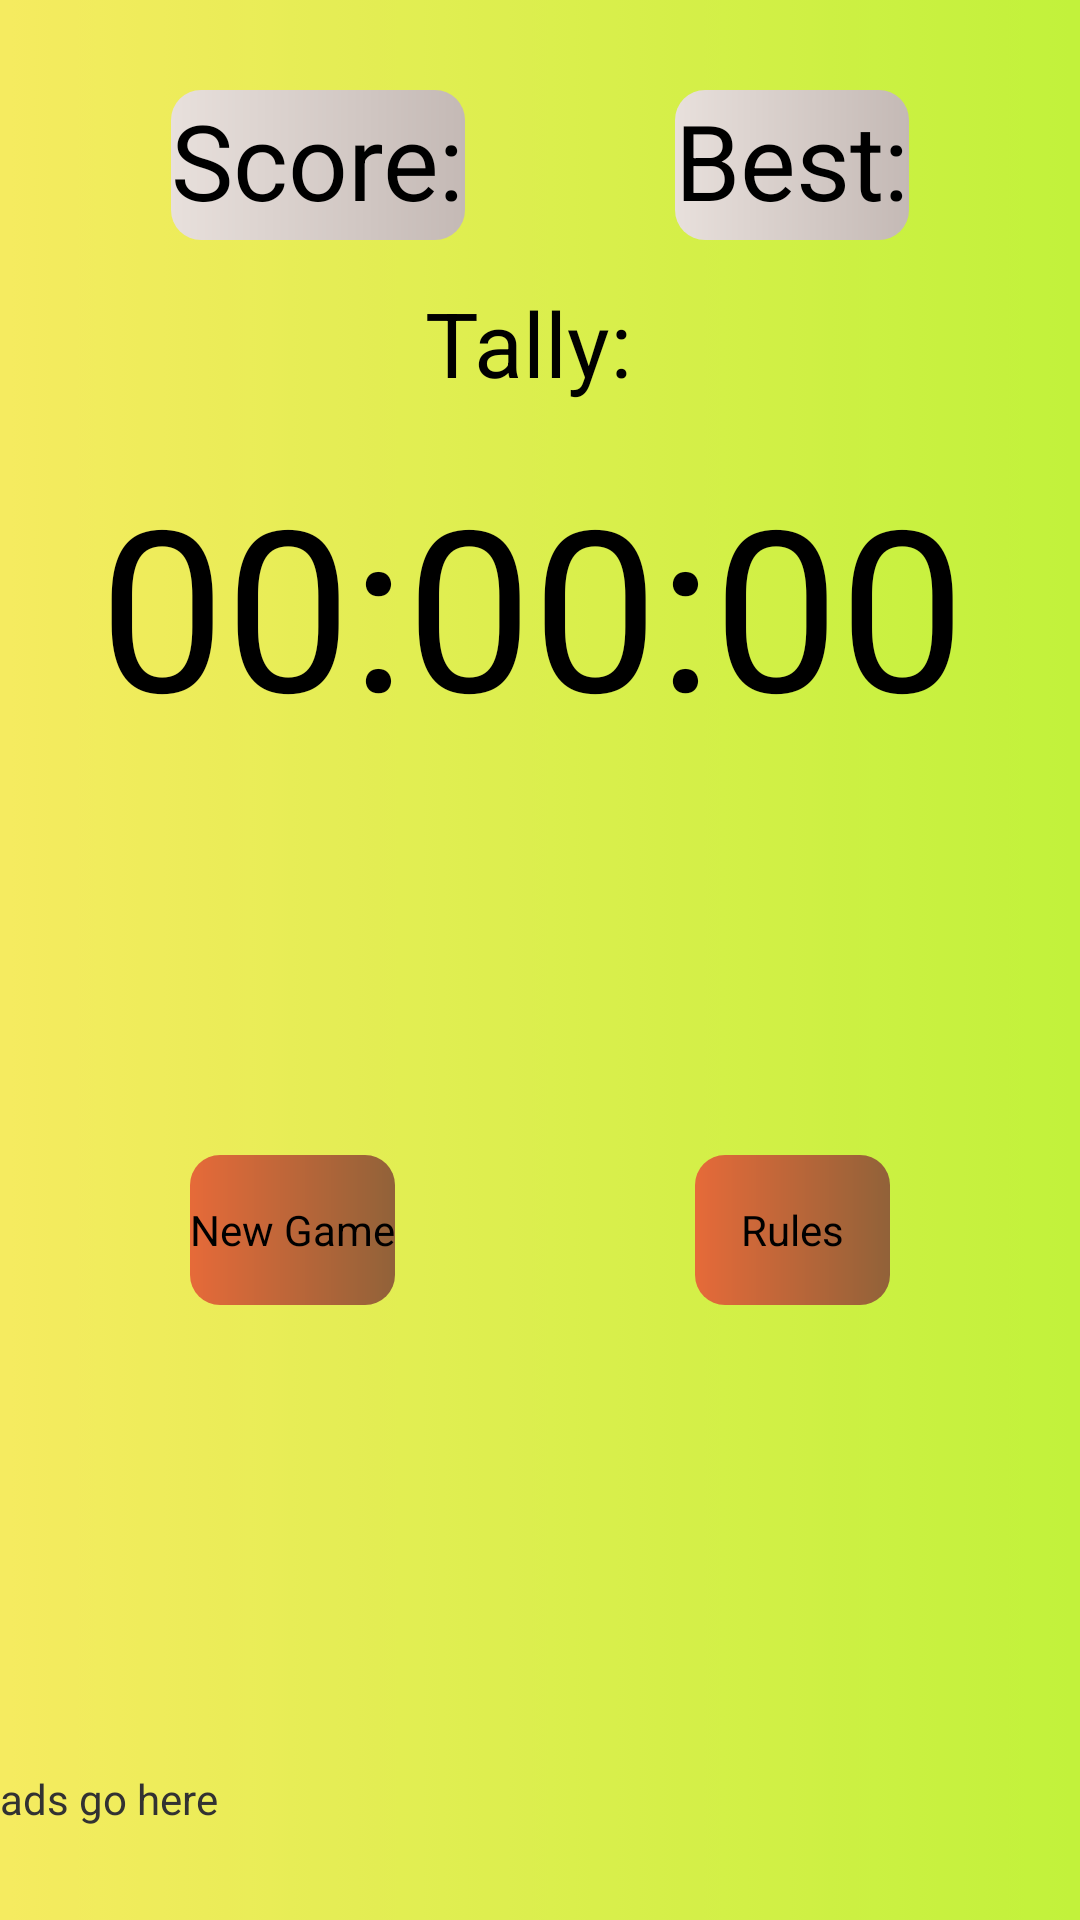

This screen was rendered from an Android layout file. Write that file and the resources it references.
<!-- AndroidManifest.xml: application theme AppTheme -->
<!-- res/layout/activity_welcome.xml -->
<?xml version="1.0" encoding="utf-8"?>
  
    <RelativeLayout xmlns:android="http://schemas.android.com/apk/res/android"
        android:id="@+id/main_r_layout"
        android:layout_width="fill_parent"
        android:layout_height="fill_parent" >

        <FrameLayout
            android:id="@+id/main_layout"
            android:layout_width="fill_parent"
            android:layout_height="fill_parent"
            android:layout_alignParentLeft="true"
            android:layout_alignParentTop="true" 
            android:background="@drawable/btn_bg_img">

            <LinearLayout
                android:id="@+id/game_layout"
                android:layout_width="fill_parent"
                android:layout_height="wrap_content"
                android:orientation="vertical" 
                android:layout_margin="5dp">

                <LinearLayout
                    android:id="@+id/score_layout"
                    android:layout_width="match_parent"
                    android:layout_height="wrap_content"
                    android:layout_marginBottom="7dp"
                    android:layout_marginTop="25dp"
                    android:gravity="center"
                    android:orientation="horizontal" >

                    <TextView
                        android:id="@+id/score"
                        android:layout_width="wrap_content"
                        android:layout_height="50dp"
                        android:layout_marginLeft="0dp"
                        android:maxLines="1"
                        android:text="@string/score_" 
                        android:background="@drawable/rectangle_shape_board"
                        android:textAppearance="?android:attr/textAppearanceMedium"
                        android:textSize="35sp" />

                    <TextView
                        android:id="@+id/textView6"
                        android:layout_height="wrap_content"
                        android:layout_width="70dp"
                        android:text="" />

                    <TextView
                        android:id="@+id/best"
                        android:layout_width="wrap_content"
                        android:layout_height="50dp"
                        android:layout_marginLeft="0dp"
                        android:maxLines="1"
                        android:text="@string/best_" 
                        android:background="@drawable/rectangle_shape_board"
                        android:textAppearance="?android:attr/textAppearanceLarge"
                        android:textSize="35sp" />
                </LinearLayout>

                <LinearLayout
                    android:id="@+id/tally_layout"
                    android:layout_width="match_parent"
                    android:layout_height="wrap_content"
                    android:layout_margin="7dp"
                    android:gravity="center"
                    android:orientation="horizontal" >

                    <TextView
                        android:id="@+id/tallyValue"
                        android:layout_width="wrap_content"
                        android:layout_height="wrap_content"
                        android:layout_gravity="center"
                        android:text="@string/tally_"
                        android:textAppearance="?android:attr/textAppearanceLarge"
                        android:textSize="30sp" />

                </LinearLayout>

                <LinearLayout
                    android:id="@+id/time_layout"
                    android:layout_width="match_parent"
                    android:layout_height="wrap_content"
                    android:layout_marginTop="7dp"
                    android:layout_marginBottom="7dp"
                    android:gravity="center"
                    android:orientation="horizontal" >

                    <TextView
                        android:id="@+id/stopwatch"
                        android:layout_width="294dp"
                        android:layout_height="wrap_content"
                        android:text="@string/_00_00_00"
                        android:layout_margin="3dp"
                        android:layout_marginBottom="3dp"
                        android:textAppearance="?android:attr/textAppearanceLarge"
                        android:textSize="75sp" />

                </LinearLayout>

                <LinearLayout
                    android:id="@+id/start_stop_layout"
                    android:layout_width="match_parent"
                    android:layout_height="wrap_content"
                    android:layout_marginTop="7dp"
                    android:layout_marginBottom="7dp"
                    android:gravity="center"
                    android:orientation="vertical" >

                    <RelativeLayout
                        android:layout_width="wrap_content"
                        android:layout_height="wrap_content"
                        android:orientation="horizontal"
                        android:gravity="center" >

                        <TextView
                            android:id="@+id/gameOvertxt"
                            android:gravity="center"
                            
                            android:textSize="45sp"
                            android:layout_width="250dp"
                            android:layout_height="70dp"
                            android:text="@string/gameOver" 
                            android:visibility="invisible" />

                        <Button
                            android:id="@+id/start_stop_btn"
                            android:layout_width="120dp"
                            android:layout_height="70dp"
                            android:layout_alignParentTop="true"
                            android:layout_centerHorizontal="true"
                            android:background="@drawable/round_shape_button"
                            android:gravity="center"
                            android:text="@string/start"
                            android:textSize="45sp"
                            android:visibility="invisible" />

                    </RelativeLayout>

                </LinearLayout>

                <LinearLayout
                    android:id="@+id/options_layout"
                    android:layout_width="match_parent"
                    android:layout_height="wrap_content"
                    android:layout_marginTop="40dp"
                    android:gravity="center"
                    android:orientation="horizontal" >

                    <Button
                        android:id="@+id/newGameBtn"
                        android:layout_width="wrap_content"
                        android:layout_height="50dp"
                        android:layout_marginLeft="0dp"
                        android:maxLines="1"
                        android:text="@string/new_game" 
                        android:background="@drawable/rectangle_shape_button"/>

                    <TextView
                        android:id="@+id/textView7"
                        android:layout_height="wrap_content"
                        android:layout_width="100dp"
                        android:text="" />

                    <Button
                        android:id="@+id/rulesBtn"
                        android:layout_width="wrap_content"
                        android:layout_height="50dp"
                        android:layout_gravity="right"
                        android:background="@drawable/rectangle_shape_button"
                        android:maxLines="1"
                        android:text="@string/rules" />
                </LinearLayout>

            </LinearLayout>

        </FrameLayout>

        <TextView
            android:id="@+id/adstext"
            android:layout_width="match_parent"
            android:layout_height="50dp"
            android:layout_alignParentBottom="true"
            android:layout_alignParentLeft="true"
            android:ems="30"
            android:background="@drawable/background" 
            android:text="@string/ads_go_here" >

        </TextView>
          
    </RelativeLayout>
<!-- resources referenced by this layout -->
<resources>
  <!-- drawable btn_bg_img: png bitmap (drawable-xxhdpi, 317 bytes) -->
  <!-- drawable rectangle_shape_board (drawable-hdpi) -->
  <shape xmlns:android="http://schemas.android.com/apk/res/android"
    android:shape="rectangle"  >  
   <size android:width="65dp"
          android:height="40dp" />
   
   <corners android:radius="10dp"/>
          
          <gradient android:startColor="#E8E0DC" android:endColor="#C4B9B5"/>
         
     
  </shape>
  <!-- drawable rectangle_shape_button (drawable-ldpi) -->
  <shape xmlns:android="http://schemas.android.com/apk/res/android"
    android:shape="rectangle"  >  
   <size android:width="65dp"
          android:height="40dp" />
   
   <corners android:radius="10dp"/>
          
          <gradient android:startColor="#E66A39" android:endColor="#916239"/>
         
     
  </shape>
  <!-- drawable round_shape_button (drawable-xhdpi) -->
  <shape xmlns:android="http://schemas.android.com/apk/res/android"
    android:shape="oval"  >  
   <size android:width="65dp"
          android:height="40dp" />
   
   
          
          <gradient android:startColor="#E66A39" android:endColor="#916239"/>
         
     
  </shape>
  <string name="_00_00_00">00:00:00</string>
  <string name="ads_go_here">ads go here</string>
  <string name="best_">Best:</string>
  <string name="gameOver">Game Over</string>
  <string name="new_game">New Game</string>
  <string name="rules">Rules</string>
  <string name="score_">Score:</string>
  <string name="start">Start</string>
  <string name="tally_">"Tally: "</string>
  <style name="AppTheme" parent="AppBaseTheme">
          
      </style>
  <style name="AppBaseTheme" parent="android:Theme.Light">
          
      </style>
</resources>
